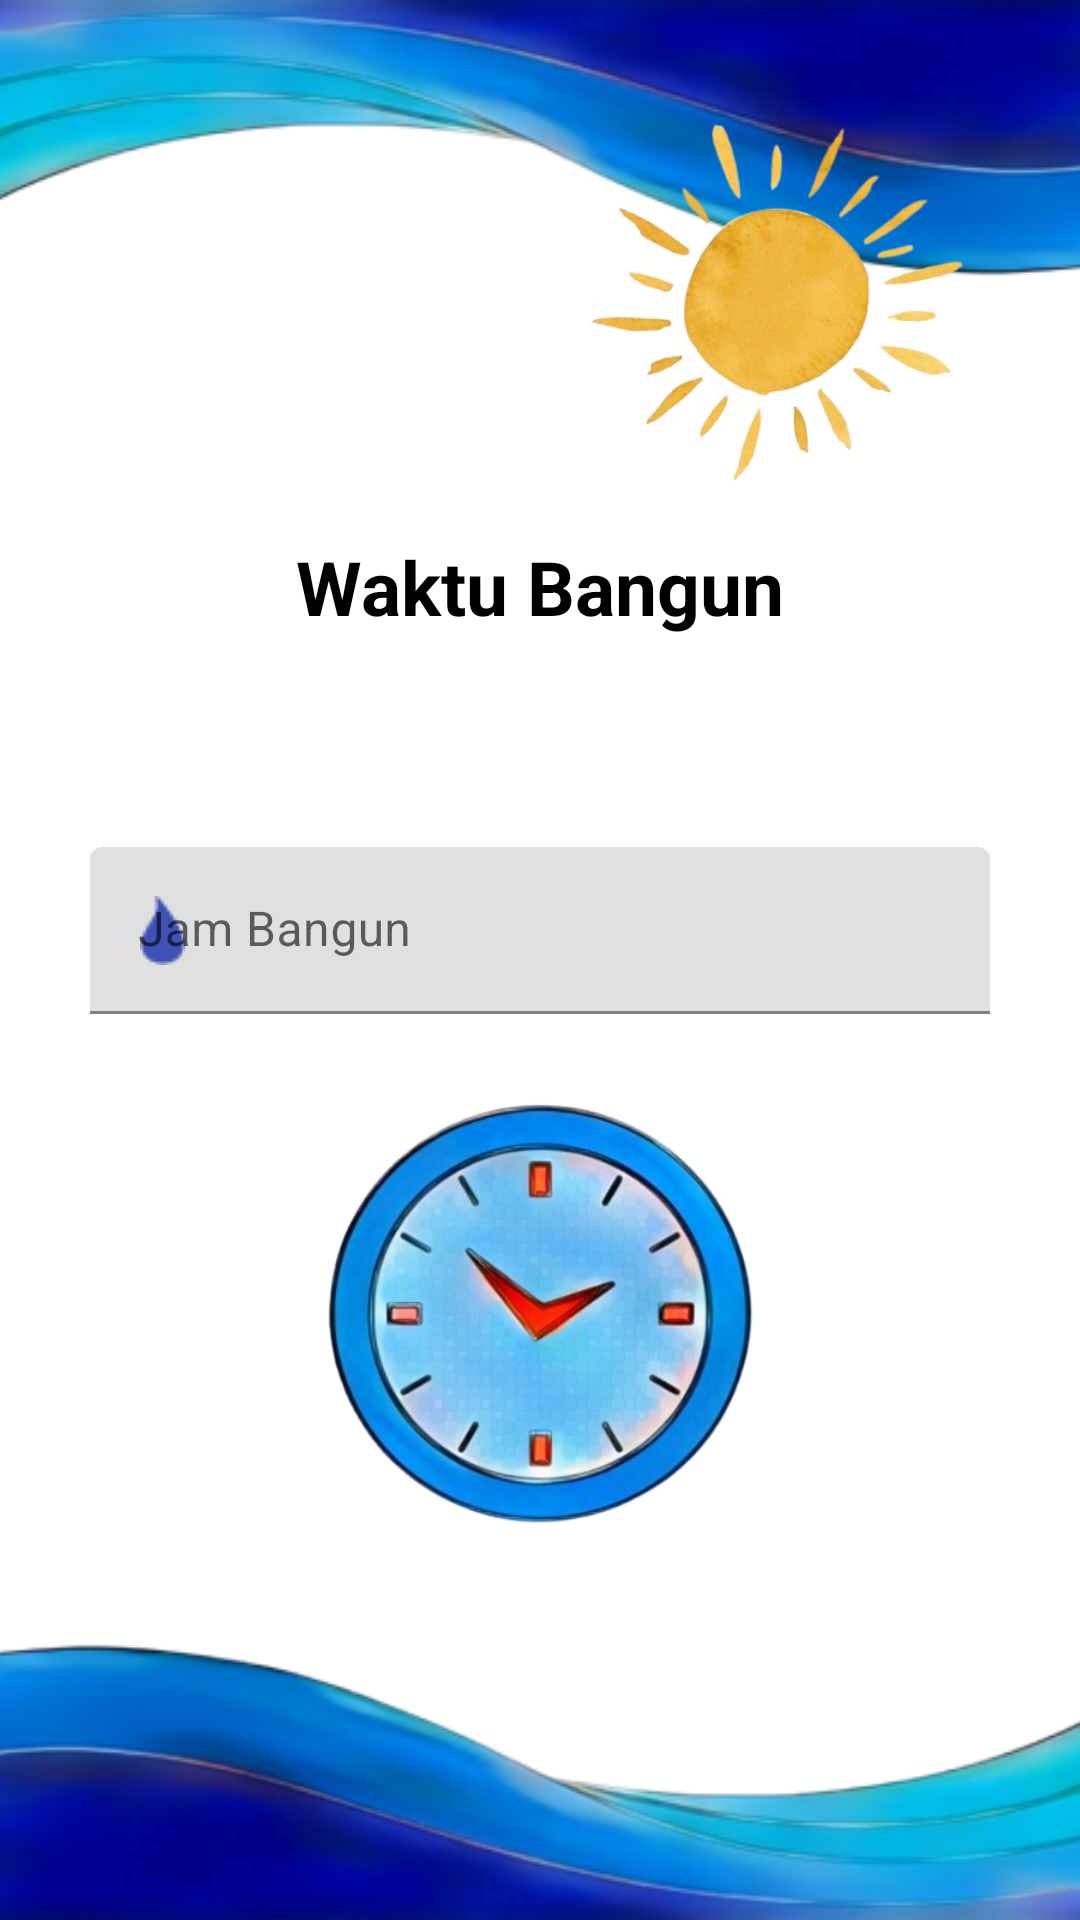

Write the Android layout XML for this screen, with the resource values it uses.
<!-- AndroidManifest.xml: application theme Theme.MinumWoi -->
<!-- res/layout/activity_bangun.xml -->
<?xml version="1.0" encoding="utf-8"?>
<androidx.constraintlayout.widget.ConstraintLayout xmlns:android="http://schemas.android.com/apk/res/android"
    xmlns:app="http://schemas.android.com/apk/res-auto"
    xmlns:tools="http://schemas.android.com/tools"
    android:id="@+id/main"
    android:layout_width="match_parent"
    android:layout_height="match_parent"
    tools:context=".BangunActivity">

    <ImageView
        android:layout_width="405dp"
        android:layout_height="405dp"
        android:src="@drawable/Ombak"
        app:layout_constraintEnd_toEndOf="parent"
        app:layout_constraintStart_toStartOf="parent"
        app:layout_constraintBottom_toBottomOf="parent"
        tools:layout_editor_absoluteY="30dp" />
    <ImageView
        android:layout_width="405dp"
        android:layout_height="405dp"
        android:src="@drawable/OmbakAtas"
        app:layout_constraintEnd_toEndOf="parent"
        app:layout_constraintStart_toStartOf="parent"
        app:layout_constraintTop_toTopOf="parent"
        tools:layout_editor_absoluteY="30dp" />

    <TextView
        android:id="@+id/hederBangun"
        android:layout_width="wrap_content"
        android:layout_height="wrap_content"
        android:text="Waktu Bangun"
        android:textColor="@color/black"
        android:textSize="25sp"
        android:textStyle="bold"
        app:layout_constraintBottom_toTopOf="@id/awake"
        app:layout_constraintStart_toStartOf="parent"
        app:layout_constraintEnd_toEndOf="parent"
        android:layout_marginBottom="70dp" />

    <com.google.android.material.textfield.TextInputLayout
        android:id="@+id/awake"
        android:layout_width="0dp"
        android:layout_height="wrap_content"
        android:hint="Jam Bangun"
        app:startIconDrawable="@drawable/droplet"
        app:startIconTint="@color/Blue"
        app:suffixText="Kg"
        app:suffixTextColor="@color/Blue"
        app:layout_constraintStart_toStartOf="parent"
        app:layout_constraintEnd_toEndOf="parent"
        app:layout_constraintTop_toTopOf="parent"
        app:layout_constraintBottom_toBottomOf="parent"
        android:layout_marginBottom="20dp"
        android:layout_marginStart="30dp"
        android:layout_marginEnd="30dp">

        <com.google.android.material.textfield.TextInputEditText
            android:id="@+id/Bangun"
            android:layout_width="match_parent"
            android:layout_height="wrap_content"
            android:inputType="number" />
    </com.google.android.material.textfield.TextInputLayout>

    <ImageView
        android:id="@+id/jam"
        android:layout_width="200dp"
        android:layout_height="200dp"
        android:layout_centerInParent="true"
        android:src="@drawable/Jam"
        app:layout_constraintEnd_toEndOf="parent"
        app:layout_constraintStart_toStartOf="parent"
        app:layout_constraintTop_toBottomOf="@+id/awake"
        tools:layout_editor_absoluteY="26dp" />

    <ImageView
        android:id="@+id/matahari"
        android:layout_width="200dp"
        android:layout_height="200dp"
        android:layout_centerInParent="true"
        android:src="@drawable/Matahari"
        app:layout_constraintTop_toTopOf="parent"
        app:layout_constraintEnd_toEndOf="parent"
        tools:layout_editor_absoluteY="26dp" />

</androidx.constraintlayout.widget.ConstraintLayout>
<!-- resources referenced by this layout -->
<resources>
  <color name="Blue">#3F51B5</color>
  <color name="black">#FF000000</color>
  <!-- drawable Jam: png bitmap (drawable, 191920 bytes) -->
  <!-- drawable Matahari: png bitmap (drawable, 89613 bytes) -->
  <!-- drawable Ombak: png bitmap (drawable, 62205 bytes) -->
  <!-- drawable OmbakAtas: png bitmap (drawable, 61269 bytes) -->
  <!-- drawable droplet: png bitmap (drawable, 619 bytes) -->
  <style name="Theme.MinumWoi" parent="Theme.MaterialComponents.DayNight.DarkActionBar">
          
          <item name="colorPrimary">@color/purple_500</item>
          <item name="colorPrimaryVariant">@color/purple_700</item>
          <item name="colorOnPrimary">@color/white</item>
          
          <item name="colorSecondary">@color/teal_200</item>
          <item name="colorSecondaryVariant">@color/teal_700</item>
          <item name="colorOnSecondary">@color/black</item>
          
          <item name="android:statusBarColor">?attr/colorPrimaryVariant</item>
          
      </style>
  <color name="purple_700">#FF3700B3</color>
  <color name="white">#FFFFFFFF</color>
  <color name="teal_200">#FF03DAC5</color>
  <color name="teal_700">#FF018786</color>
  <!-- not gathered from this repository: default colours our renderer supplied (Android Studio template values) -->
  <color name="purple_500">#FF6200EE</color>
</resources>
